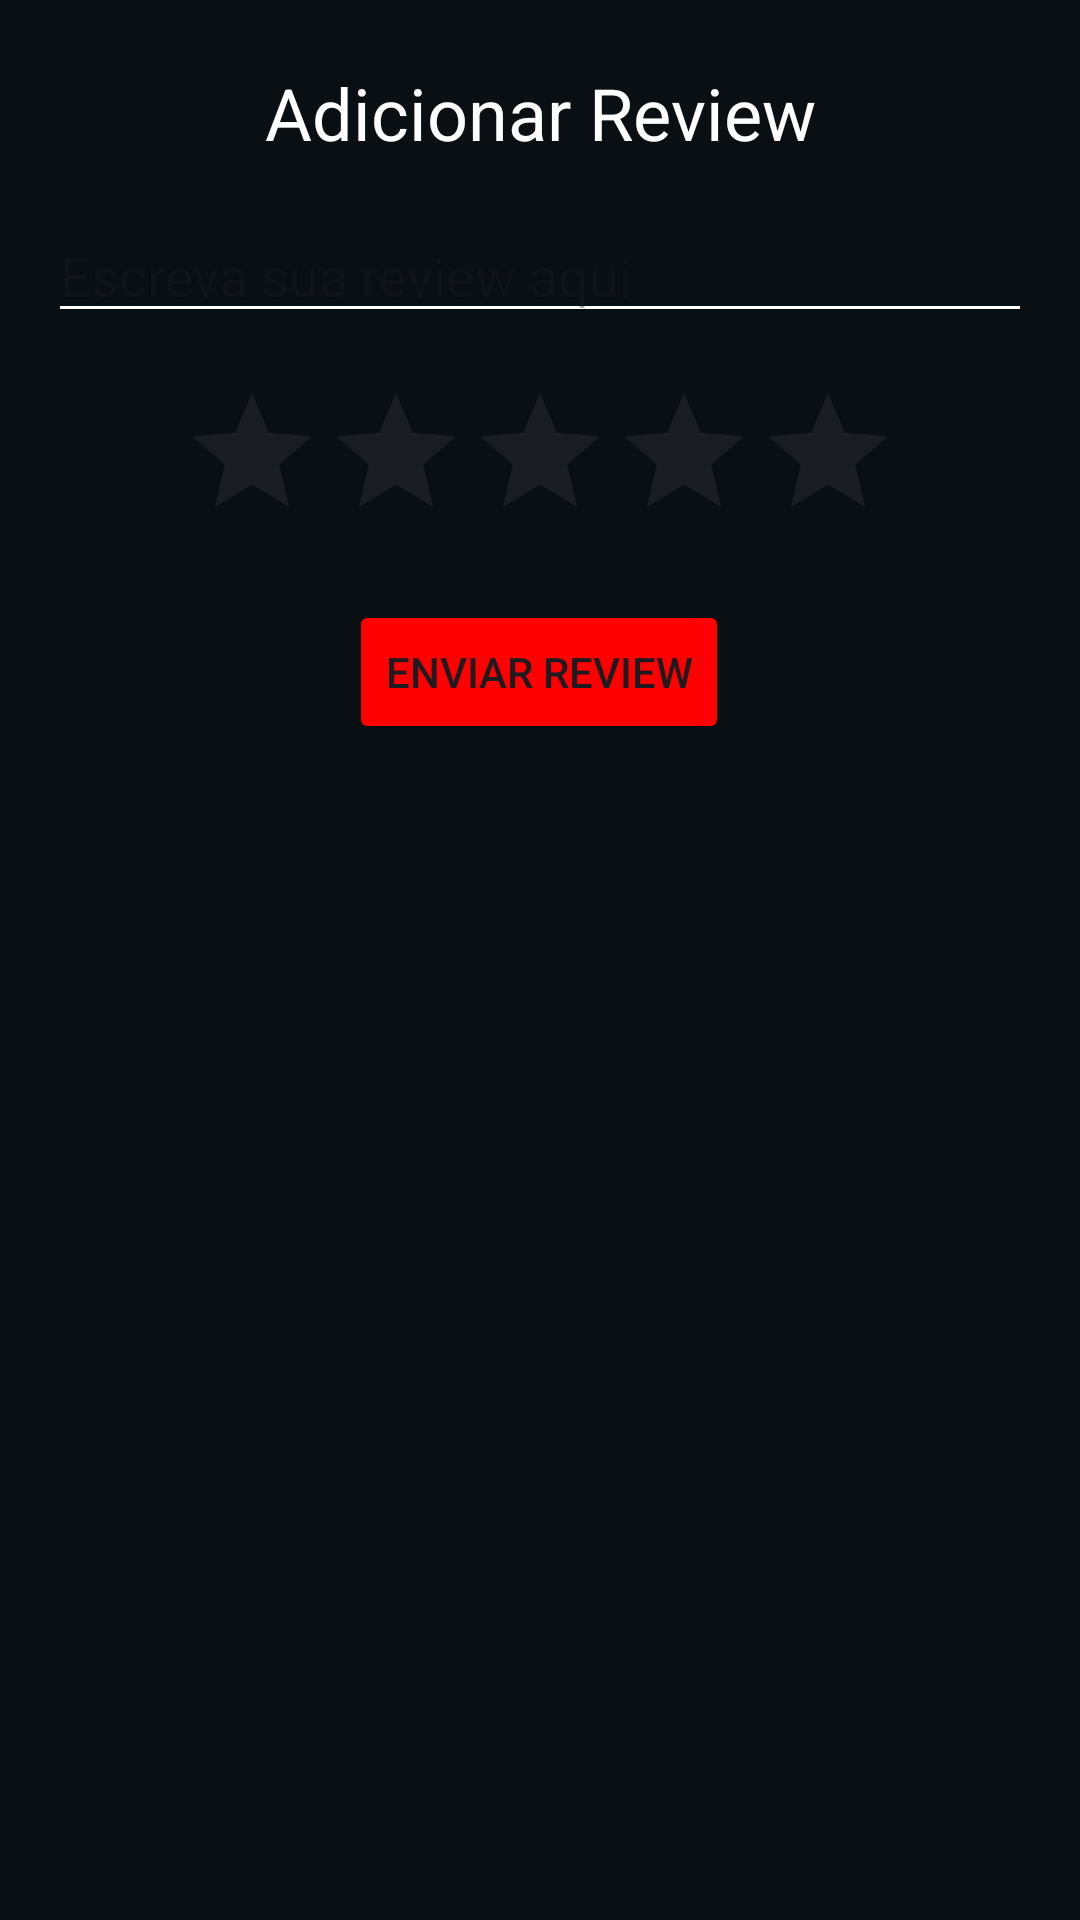

Produce the Android XML layout that renders to this screen, including the resource entries it uses.
<!-- AndroidManifest.xml: application theme Theme.CineMate -->
<!-- res/layout/fragment_adicionar_review.xml -->
<?xml version="1.0" encoding="utf-8"?>
<androidx.constraintlayout.widget.ConstraintLayout
    xmlns:android="http://schemas.android.com/apk/res/android"
    xmlns:app="http://schemas.android.com/apk/res-auto"
    xmlns:tools="http://schemas.android.com/tools"
    android:layout_width="match_parent"
    android:layout_height="match_parent"
    android:background="#090F13"
    tools:context="com.cinemate.app.ui.fragments.main.AdicionarReviewFragment">

    <ImageView
        android:id="@+id/logoImage3"
        android:layout_width="187dp"
        android:layout_height="65dp"
        android:layout_marginTop="16dp"
        android:layout_marginBottom="16dp"
        android:contentDescription="Logo Cinemate"
        android:src="@drawable/logo_stretched"
        app:layout_constraintBottom_toTopOf="@+id/textViewTitle"
        app:layout_constraintEnd_toEndOf="parent"
        app:layout_constraintHorizontal_bias="0.071"
        app:layout_constraintStart_toStartOf="parent"
        app:layout_constraintTop_toTopOf="parent" />

    <TextView
        android:id="@+id/textViewTitle"
        android:layout_width="wrap_content"
        android:layout_height="wrap_content"
        android:layout_marginBottom="16dp"
        android:text="Adicionar Review"
        android:textColor="#FFFFFF"
        android:textSize="24sp"
        app:layout_constraintBottom_toTopOf="@+id/editTextReview"
        app:layout_constraintEnd_toEndOf="parent"
        app:layout_constraintStart_toStartOf="parent" />

    <EditText
        android:id="@+id/editTextReview"
        android:layout_width="0dp"
        android:layout_height="wrap_content"
        android:layout_margin="16dp"
        android:layout_marginBottom="16dp"
        android:backgroundTint="#FFFFFF"
        android:hint="Escreva sua review aqui"
        android:inputType="textMultiLine"
        android:textColor="#FFFFFF"
        app:layout_constraintBottom_toTopOf="@+id/ratingBarReview"
        app:layout_constraintEnd_toEndOf="parent"
        app:layout_constraintStart_toStartOf="parent" />

    <RatingBar
        android:id="@+id/ratingBarReview"
        android:layout_width="wrap_content"
        android:layout_height="wrap_content"
        android:layout_marginBottom="16dp"
        android:numStars="5"
        android:progressTint="#FFEB3B"
        android:stepSize="1.0"
        app:layout_constraintBottom_toTopOf="@+id/buttonSubmitReview"
        app:layout_constraintEnd_toEndOf="parent"
        app:layout_constraintStart_toStartOf="parent" />

    <Button
        android:id="@+id/buttonSubmitReview"
        android:layout_width="wrap_content"
        android:layout_height="wrap_content"
        android:layout_marginBottom="392dp"
        android:backgroundTint="#FF0000"
        android:text="Enviar Review"
        app:layout_constraintBottom_toBottomOf="parent"
        app:layout_constraintEnd_toEndOf="parent"
        app:layout_constraintHorizontal_bias="0.498"
        app:layout_constraintStart_toStartOf="parent" />

</androidx.constraintlayout.widget.ConstraintLayout>
<!-- resources referenced by this layout -->
<resources>
  <!-- drawable logo_stretched: png bitmap (drawable, 17138 bytes) -->
  <style name="Theme.CineMate" parent="Base.Theme.CineMate" />
  <style name="Base.Theme.CineMate" parent="Theme.Material3.DayNight.NoActionBar">
          <item name="android:statusBarColor">@android:color/transparent</item>
          <item name="android:windowLightStatusBar">false</item>
      </style>
</resources>
